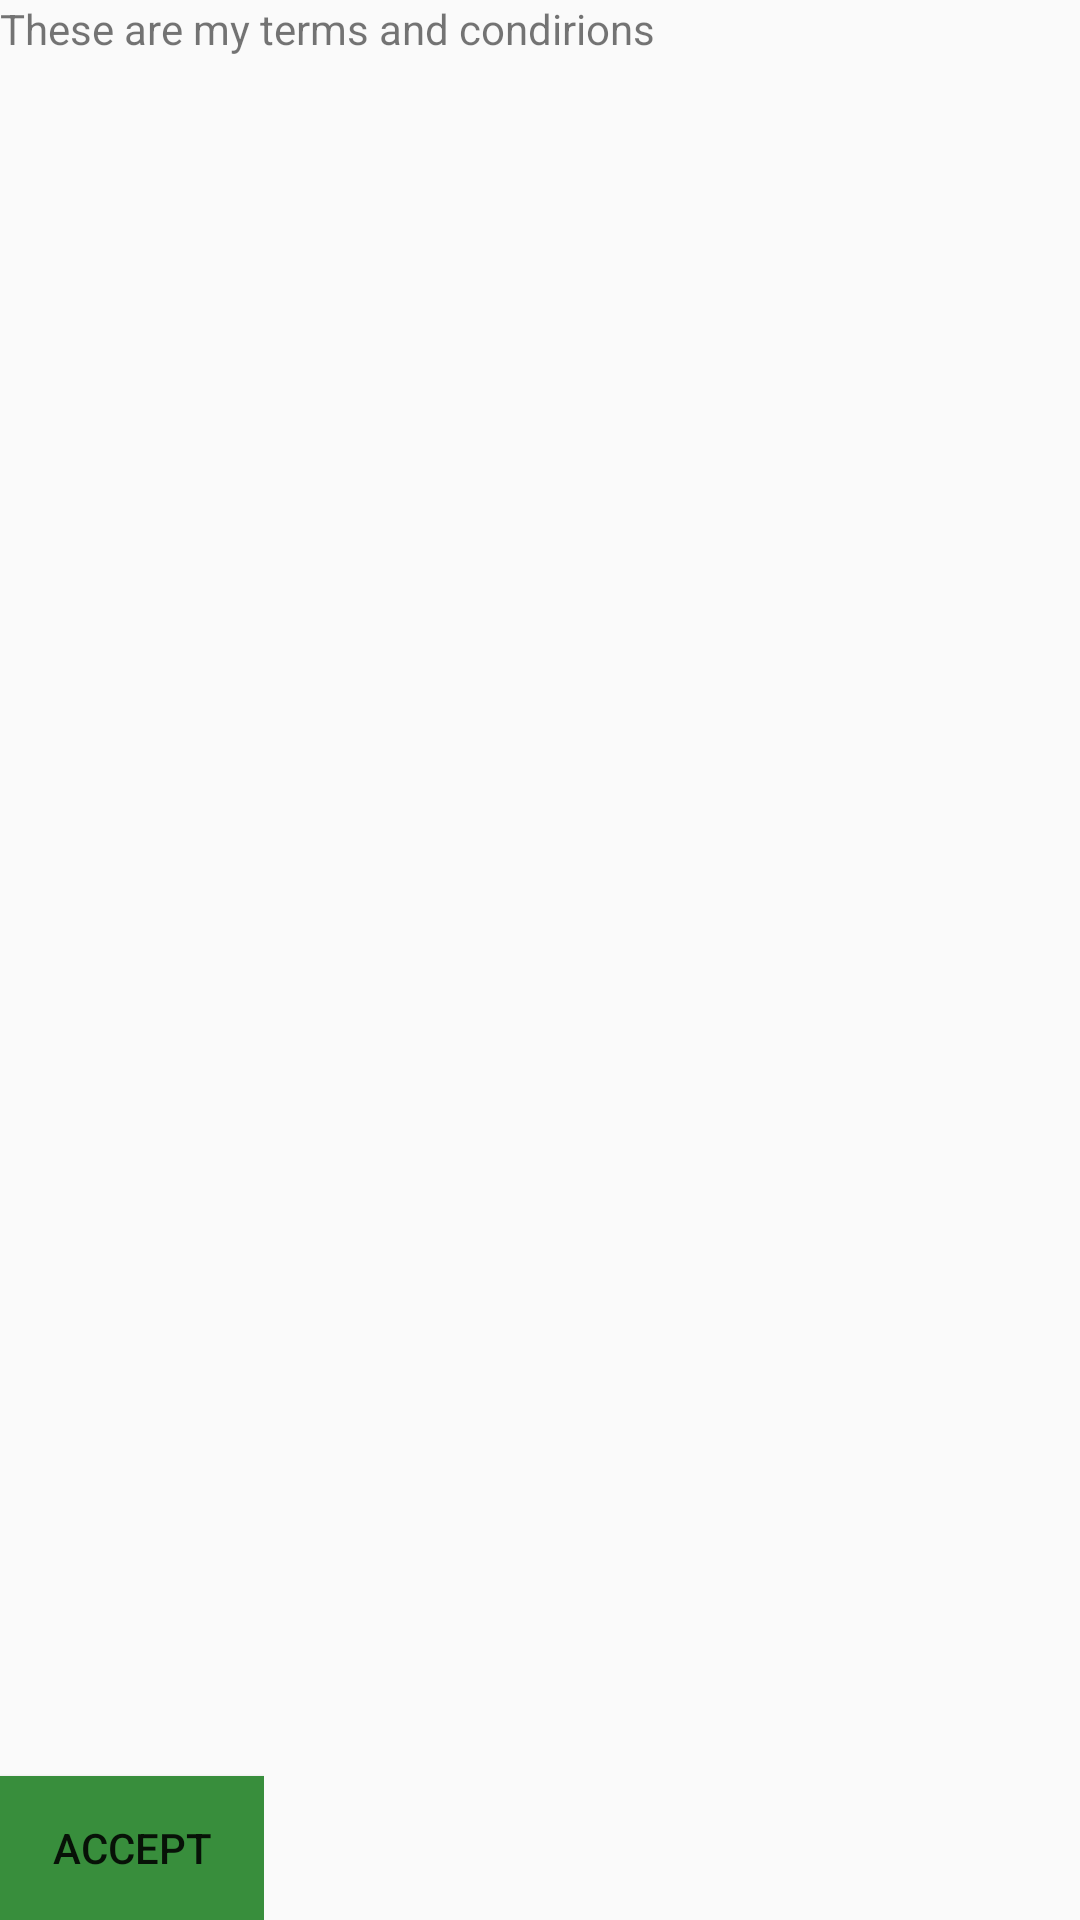

The Android layout XML behind this screen, and the referenced resources:
<!-- AndroidManifest.xml: application theme AppTheme -->
<!-- res/layout/activity_ndege_terms.xml -->
<?xml version="1.0" encoding="utf-8"?>
<LinearLayout xmlns:android="http://schemas.android.com/apk/res/android"
    xmlns:app="http://schemas.android.com/apk/res-auto"
    xmlns:tools="http://schemas.android.com/tools"
    android:layout_width="match_parent"
    android:layout_height="match_parent"
    android:orientation="vertical"
    tools:context="com.example.ndege.login.NdegeTermsActivity">

    <TextView
        android:layout_width="wrap_content"
        android:layout_height="wrap_content"
        android:text="These are my terms and condirions"
        />
    <RelativeLayout
        android:layout_width="wrap_content"
        android:layout_height="wrap_content">
        <Button
            android:layout_width="wrap_content"
            android:layout_height="wrap_content"
            android:id="@+id/accept_ndege"
            android:background="@color/green_700"
            android:text="Accept"
            android:layout_alignParentBottom="true"
            />
    </RelativeLayout>

</LinearLayout>
<!-- resources referenced by this layout -->
<resources>
  <color name="green_700">#388E3C</color>
  <style name="AppTheme" parent="Theme.AppCompat.Light.DarkActionBar">
          
          <item name="colorPrimary">@color/colorPrimary</item>
          <item name="colorPrimaryDark">@color/colorPrimaryDark</item>
          <item name="colorAccent">@color/colorAccent</item>
      </style>
  <color name="colorPrimary">#008577</color>
  <color name="colorPrimaryDark">#00574B</color>
  <color name="colorAccent">#D81B60</color>
</resources>
